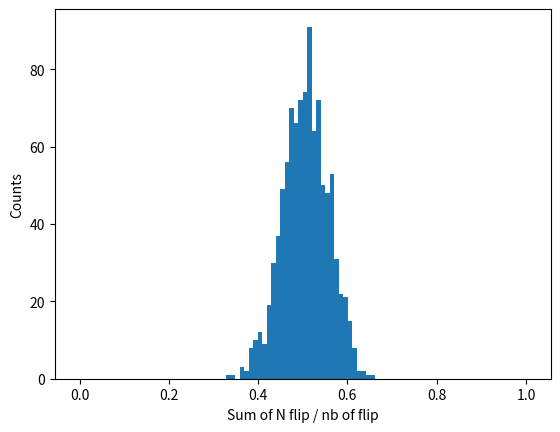

Source code (Python):
import random
import matplotlib.pyplot as plt
import numpy as np


def coinFlips(nbOfFlips):
    tailsCount = 0
    headsCount = 0
    for _ in range(nbOfFlips):
        if random.randint(0, 1) == 0:
            tailsCount += 1
        else:
            headsCount += 1
    return headsCount, tailsCount

def coinExperimentCountHeads(nbOfTrials, nbOfFlipsPerTrial):
    trialData = []
    for _ in range(nbOfTrials):
        headsCount, tailsCount = coinFlips(nbOfFlipsPerTrial)
        trialData.append(headsCount)
    return trialData


nbOfFlips = 100
nbOfTrials = 1000
trialData = coinExperimentCountHeads(nbOfTrials, nbOfFlips)
print(trialData)
freq = [trialData.count(k) for k in range(nbOfFlips)]
print(freq)
x = np.linspace(0, 1, nbOfFlips)
plt.bar(x, freq, align='center', width=0.01)
plt.xlabel(r"Sum of N flip / nb of flip")
plt.ylabel("Counts")
plt.show()
